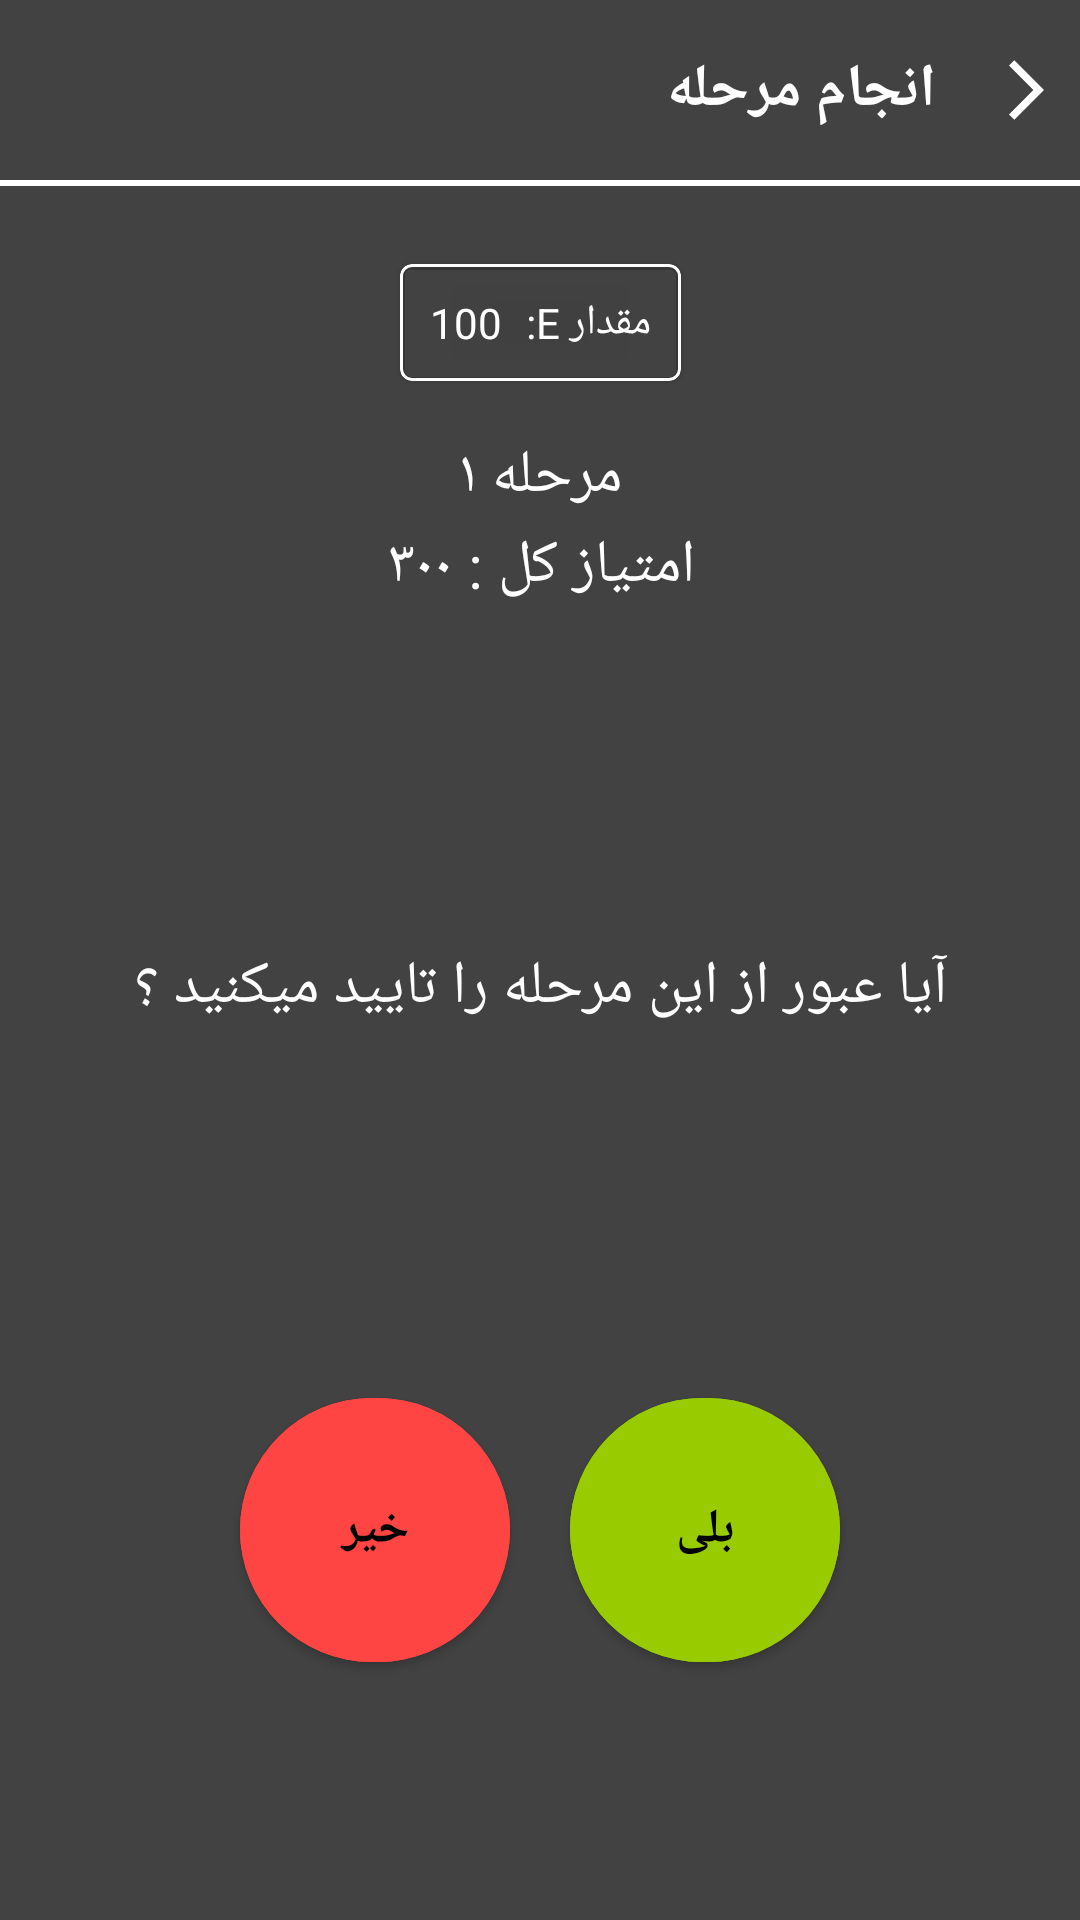

Write the Android layout XML for this screen, with the resource values it uses.
<!-- AndroidManifest.xml: application theme Theme.Scorer -->
<!-- res/layout/fragment_games.xml -->
<FrameLayout xmlns:android="http://schemas.android.com/apk/res/android"
    xmlns:tools="http://schemas.android.com/tools"
    android:layout_width="match_parent"
    android:layout_height="match_parent"
    xmlns:app="http://schemas.android.com/apk/res-auto"
    android:background="@color/cardview_dark_background"
    tools:context="com.example.scorer.fragments.GamesFragment">

    <androidx.constraintlayout.widget.ConstraintLayout
        android:layout_width="match_parent"
        android:layout_height="match_parent">


        <LinearLayout
            android:layout_width="match_parent"
            android:layout_height="60dp"
            android:id="@+id/top"
            app:layout_constraintTop_toTopOf="parent"
            android:layoutDirection="rtl"
            android:orientation="horizontal">
            <ImageButton
                android:layout_width="wrap_content"
                android:layout_height="wrap_content"
                android:id="@+id/btn_back"
                android:clickable="true"
                android:src="@drawable/ic_baseline_arrow_back_ios_24"
                android:backgroundTint="@android:color/transparent"
                android:layout_gravity="center_vertical"/>

            <TextView
                android:layout_width="wrap_content"
                android:layout_height="wrap_content"
                android:layout_gravity="center_vertical"
                android:text="انجام مرحله"
                android:textColor="@color/white"
                android:textSize="20sp"
                android:textStyle="bold"/>

        </LinearLayout>

        <View
            android:layout_width="match_parent"
            android:layout_height="2dp"
            android:background="@color/white"
            app:layout_constraintTop_toBottomOf="@+id/top"/>

        <com.google.android.material.card.MaterialCardView
            android:layout_width="wrap_content"
            android:layout_height="wrap_content"
            android:clickable="true"
            app:layout_constraintTop_toBottomOf="@+id/top"
            app:layout_constraintLeft_toLeftOf="parent"
            android:layout_marginTop="28dp"
            app:strokeWidth="1dp"
            app:strokeColor="@color/white"
            android:backgroundTint="@android:color/transparent"
            app:layout_constraintRight_toRightOf="parent"
            android:id="@+id/card_e">
            <LinearLayout
                android:layout_width="wrap_content"
                android:layout_height="wrap_content"
                android:padding="10dp"
                android:layoutDirection="rtl">

                <TextView
                    android:layout_width="wrap_content"
                    android:layout_height="wrap_content"
                    android:text="مقدار E"
                    android:textColor="@color/white"/>


                <TextView
                    android:layout_width="wrap_content"
                    android:layout_height="wrap_content"
                    android:text=":"
                    android:textColor="@color/white"/>

                <TextView
                    android:layout_width="wrap_content"
                    android:layout_height="wrap_content"
                    android:text="100"
                    android:id="@+id/txt_e"
                    android:textColor="@color/white"
                    android:layout_marginRight="8dp"/>
            </LinearLayout>

        </com.google.android.material.card.MaterialCardView>

        <TextView
            android:layout_width="wrap_content"
            android:layout_height="wrap_content"
            app:layout_constraintTop_toBottomOf="@+id/card_e"
            android:text="مرحله ۱"
            app:layout_constraintRight_toRightOf="parent"
            app:layout_constraintLeft_toLeftOf="parent"
            android:layout_marginTop="18dp"
            android:id="@+id/txt_level"
            android:textColor="@color/white"
            android:textSize="20sp"/>


        <TextView
            android:layout_width="wrap_content"
            android:layout_height="wrap_content"
            app:layout_constraintTop_toBottomOf="@+id/card_e"
            android:text="امتیاز کل : ۳۰۰"
            app:layout_constraintRight_toRightOf="parent"
            app:layout_constraintLeft_toLeftOf="parent"
            android:layout_marginTop="48dp"
            android:id="@+id/txt_score"
            android:textColor="@color/white"
            android:textSize="20sp"/>


        <TextView
            android:layout_width="wrap_content"
            android:layout_height="wrap_content"
            app:layout_constraintTop_toTopOf="parent"
            app:layout_constraintBottom_toBottomOf="parent"
            android:text="@string/confirm_level"
            app:layout_constraintRight_toRightOf="parent"
            app:layout_constraintLeft_toLeftOf="parent"
            android:layout_marginTop="18dp"
            android:textColor="@color/white"
            android:textSize="20sp"/>


        <com.google.android.material.button.MaterialButton
            android:layout_width="90dp"
            android:layout_height="100dp"
            app:layout_constraintBottom_toBottomOf="parent"
            app:layout_constraintRight_toRightOf="parent"
            android:layout_margin="80dp"
            app:cornerRadius="100dp"
            android:id="@+id/btn_yes"
            android:text="بلی"
            android:textSize="16sp"
            android:textStyle="bold"
            android:textColor="@color/black"
            android:backgroundTint="@android:color/holo_green_light"/>


        <com.google.android.material.button.MaterialButton
            android:layout_width="90dp"
            android:layout_height="100dp"
            app:layout_constraintBottom_toBottomOf="parent"
            app:layout_constraintLeft_toLeftOf="parent"
            android:layout_margin="80dp"
            android:id="@+id/btn_no"
            app:cornerRadius="100dp"
            android:text="خیر"
            android:textSize="16sp"
            android:textStyle="bold"
            android:textColor="@color/black"
            android:backgroundTint="@android:color/holo_red_light"/>

    </androidx.constraintlayout.widget.ConstraintLayout>


</FrameLayout>
<!-- resources referenced by this layout -->
<resources>
  <!-- drawable ic_baseline_arrow_back_ios_24 (drawable) -->
  <vector android:autoMirrored="true" android:height="24dp"
      android:tint="#FFFFFF" android:viewportHeight="24"
      android:viewportWidth="24" android:width="24dp"
      xmlns:android="http://schemas.android.com/apk/res/android">
  
      <path android:fillColor="@android:color/white"
          android:pathData="M11.67,3.87L9.9,2.1 0,12l9.9,9.9 1.77,-1.77L3.54,12z"/>
  
  </vector>
  <string name="confirm_level">آیا عبور از این مرحله را تایید میکنید ؟‌</string>
  <style name="Theme.Scorer" parent="Theme.MaterialComponents.DayNight.DarkActionBar">
          
          <item name="colorPrimary">@color/purple_500</item>
          <item name="colorPrimaryVariant">@color/purple_700</item>
          <item name="colorOnPrimary">@color/white</item>
          
          <item name="colorSecondary">@color/teal_200</item>
          <item name="colorSecondaryVariant">@color/teal_700</item>
          <item name="colorOnSecondary">@color/black</item>
          
          <item name="android:statusBarColor">?attr/colorPrimaryVariant</item>
          
      </style>
  <!-- not gathered from this repository: default colours our renderer supplied (Android Studio template values) -->
  <color name="purple_500">#FF6200EE</color>
  <color name="purple_700">#FF3700B3</color>
  <color name="teal_200">#FF03DAC5</color>
  <color name="teal_700">#FF018786</color>
  <color name="black">#FF000000</color>
  <color name="white">#FFFFFFFF</color>
</resources>
